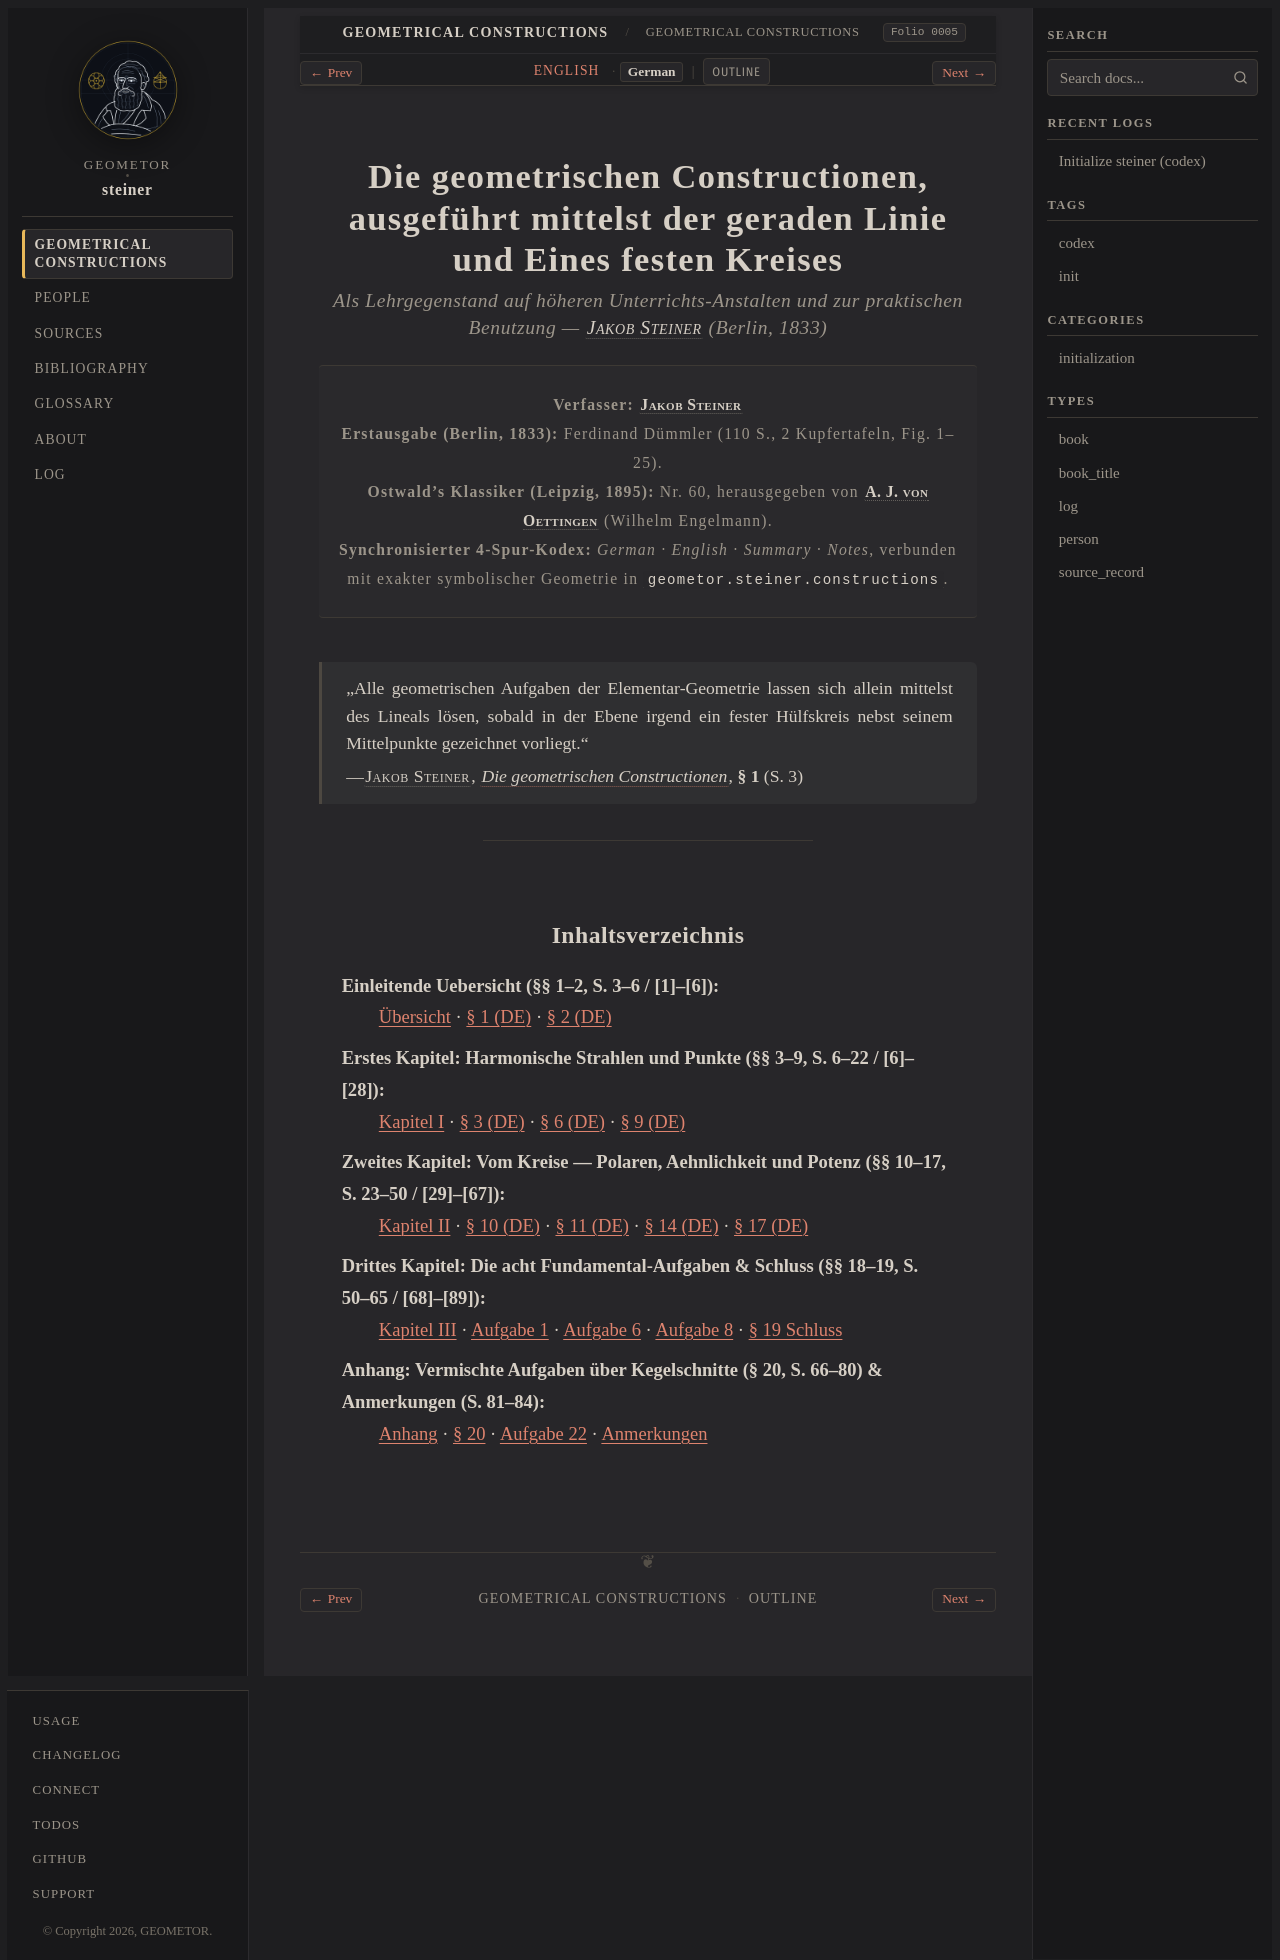

repository: geometor/steiner · page: constructionen_1833/title-de.html · generator: sphinx

:type: book_title
:layout: book
:folio: 0005
:title: Die geometrischen Constructionen, ausgeführt mittelst der geraden Linie und Eines festen Kreises
:book_title: Die geometrischen Constructionen, ausgeführt mittelst der geraden Linie und Eines festen Kreises
:book_subtitle: Als Lehrgegenstand auf höheren Unterrichts-Anstalten und zur praktischen Benutzung (Berlin, 1833)
:author: Jakob Steiner
:toc_label: Inhaltsverzeichnis
:persons_label: Personenregister
:bibliography_label: Bibliographie
:glossary_label: Glossar
:tracks: English: index | German: title-de

.. _constructionen_1833-title-de:

================================================================================================
Die geometrischen Constructionen, ausgeführt mittelst der geraden Linie und Eines festen Kreises
================================================================================================

.. rubric:: Als Lehrgegenstand auf höheren Unterrichts-Anstalten und zur praktischen Benutzung — :person:`Jakob Steiner <steiner>` (Berlin, 1833)

.. container:: title-page

   | **Verfasser:** :person:`Jakob Steiner <steiner>`
   | **Erstausgabe (Berlin, 1833):** Ferdinand Dümmler (110 S., 2 Kupfertafeln, Fig. 1–25).
   | **Ostwald's Klassiker (Leipzig, 1895):** Nr. 60, herausgegeben von :person:`A. J. von Oettingen <oettingen>` (Wilhelm Engelmann).
   | **Synchronisierter 4-Spur-Kodex:** *German · English · Summary · Notes*, verbunden mit exakter symbolischer Geometrie in :mod:`geometor.steiner.constructions`.

.. epigraph::

   „Alle geometrischen Aufgaben der Elementar-Geometrie lassen sich allein mittelst des Lineals lösen, sobald in der Ebene irgend ein fester Hülfskreis nebst seinem Mittelpunkte gezeichnet vorliegt.“

   — :person:`Jakob Steiner <steiner>`, :cite:`*Die geometrischen Constructionen* <steiner-1833>`, **§ 1** (S. 3)

----

Inhaltsverzeichnis
------------------

**Einleitende Uebersicht (§§ 1–2, S. 3–6 / [1]–[6])**
   :doc:`Übersicht <overview/index>` · :doc:`§ 1 (DE) <overview/sec_01/de>` · :doc:`§ 2 (DE) <overview/sec_02/de>`

**Erstes Kapitel: Harmonische Strahlen und Punkte (§§ 3–9, S. 6–22 / [6]–[28])**
   :doc:`Kapitel I <chapter_01/index>` · :doc:`§ 3 (DE) <chapter_01/sec_03/de>` · :doc:`§ 6 (DE) <chapter_01/sec_06/de>` · :doc:`§ 9 (DE) <chapter_01/sec_09/de>`

**Zweites Kapitel: Vom Kreise — Polaren, Aehnlichkeit und Potenz (§§ 10–17, S. 23–50 / [29]–[67])**
   :doc:`Kapitel II <chapter_02/index>` · :doc:`§ 10 (DE) <chapter_02/sec_10/de>` · :doc:`§ 11 (DE) <chapter_02/sec_11/de>` · :doc:`§ 14 (DE) <chapter_02/sec_14/de>` · :doc:`§ 17 (DE) <chapter_02/sec_17/de>`

**Drittes Kapitel: Die acht Fundamental-Aufgaben & Schluss (§§ 18–19, S. 50–65 / [68]–[89])**
   :doc:`Kapitel III <chapter_03/index>` · :doc:`Aufgabe 1 <chapter_03/problem_01/de>` · :doc:`Aufgabe 6 <chapter_03/problem_06/de>` · :doc:`Aufgabe 8 <chapter_03/problem_08/de>` · :doc:`§ 19 Schluss <chapter_03/sec_19/de>`

**Anhang: Vermischte Aufgaben über Kegelschnitte (§ 20, S. 66–80) & Anmerkungen (S. 81–84)**
   :doc:`Anhang <appendix/index>` · :doc:`§ 20 <appendix/sec_20/de>` · :doc:`Aufgabe 22 <appendix/problem_22/de>` · :doc:`Anmerkungen <appendix/editorial_notes/de>`
